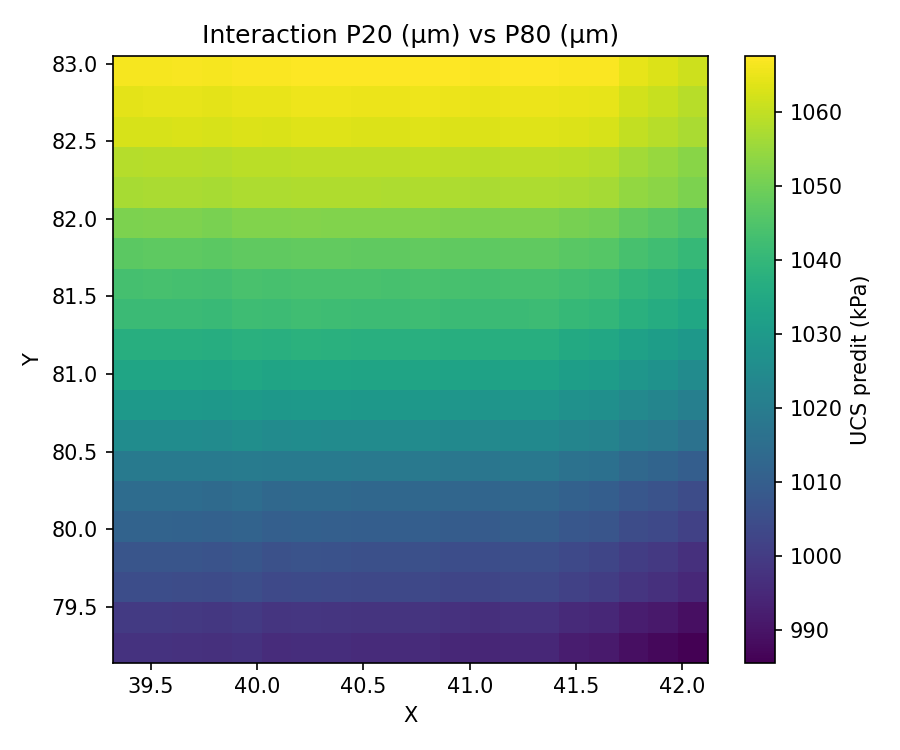

The data file committed next to this chart (first rows):
x, y, pred_mean
39.32, 79.14, 997.7
39.47, 79.14, 997.5
39.61, 79.14, 997.3
39.76, 79.14, 997
39.91, 79.14, 997.7
40.06, 79.14, 996.1
40.2, 79.14, 996.4
40.35, 79.14, 996.2
40.5, 79.14, 995.8
40.65, 79.14, 995.7
40.79, 79.14, 995.7
40.94, 79.14, 994.9
41.09, 79.14, 994.4
41.24, 79.14, 994.8
41.38, 79.14, 994.9
41.53, 79.14, 992.1
41.68, 79.14, 991.4
41.83, 79.14, 989
41.97, 79.14, 987.5
42.12, 79.14, 985.6
39.32, 79.35, 999.6
39.47, 79.35, 999.5
39.61, 79.35, 999.4
39.76, 79.35, 999
39.91, 79.35, 999.7
40.06, 79.35, 998.2
40.2, 79.35, 998.5
40.35, 79.35, 998.3
40.5, 79.35, 997.9
40.65, 79.35, 997.8
40.79, 79.35, 997.8
40.94, 79.35, 997.2
41.09, 79.35, 996.8
41.24, 79.35, 997.2
41.38, 79.35, 997.3
41.53, 79.35, 995.5
41.68, 79.35, 994.7
41.83, 79.35, 992.3
41.97, 79.35, 991.2
42.12, 79.35, 989
39.32, 79.55, 1005
39.47, 79.55, 1005
39.61, 79.55, 1005
39.76, 79.55, 1004
39.91, 79.55, 1005
40.06, 79.55, 1004
40.2, 79.55, 1004
40.35, 79.55, 1004
40.5, 79.55, 1003
40.65, 79.55, 1003
40.79, 79.55, 1003
40.94, 79.55, 1003
41.09, 79.55, 1003
41.24, 79.55, 1003
41.38, 79.55, 1003
41.53, 79.55, 1001
41.68, 79.55, 1001
41.83, 79.55, 998.2
41.97, 79.55, 997
42.12, 79.55, 994.9
... 340 more rows
